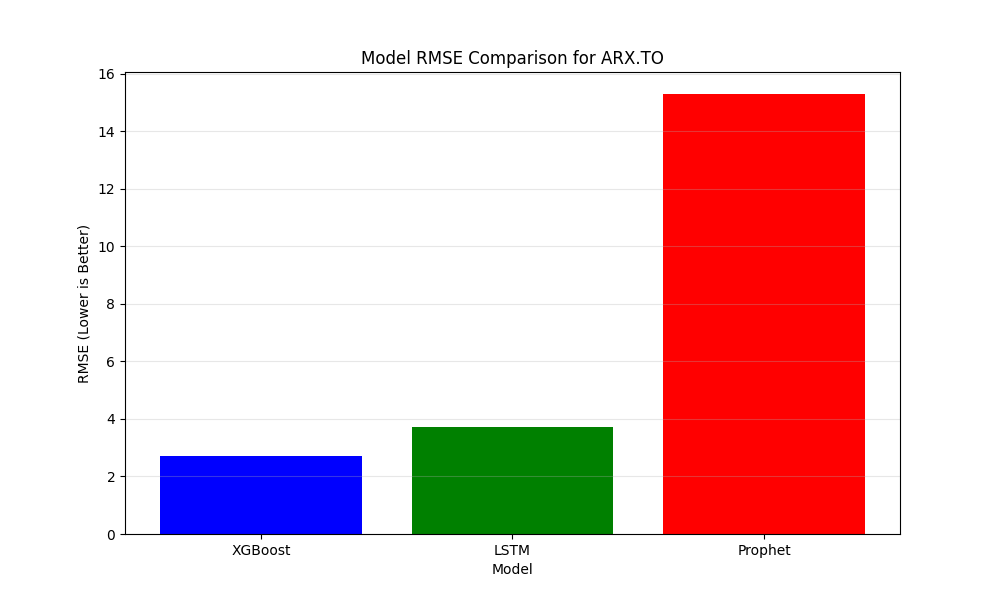

The data file committed next to this chart (first rows):
Model, RMSE, MAE, R²
XGBoost, 2.695, 2.445, -4.146
LSTM, 3.718, 3.527, -9.115
Prophet, 15.29, 8.691, -225.5
